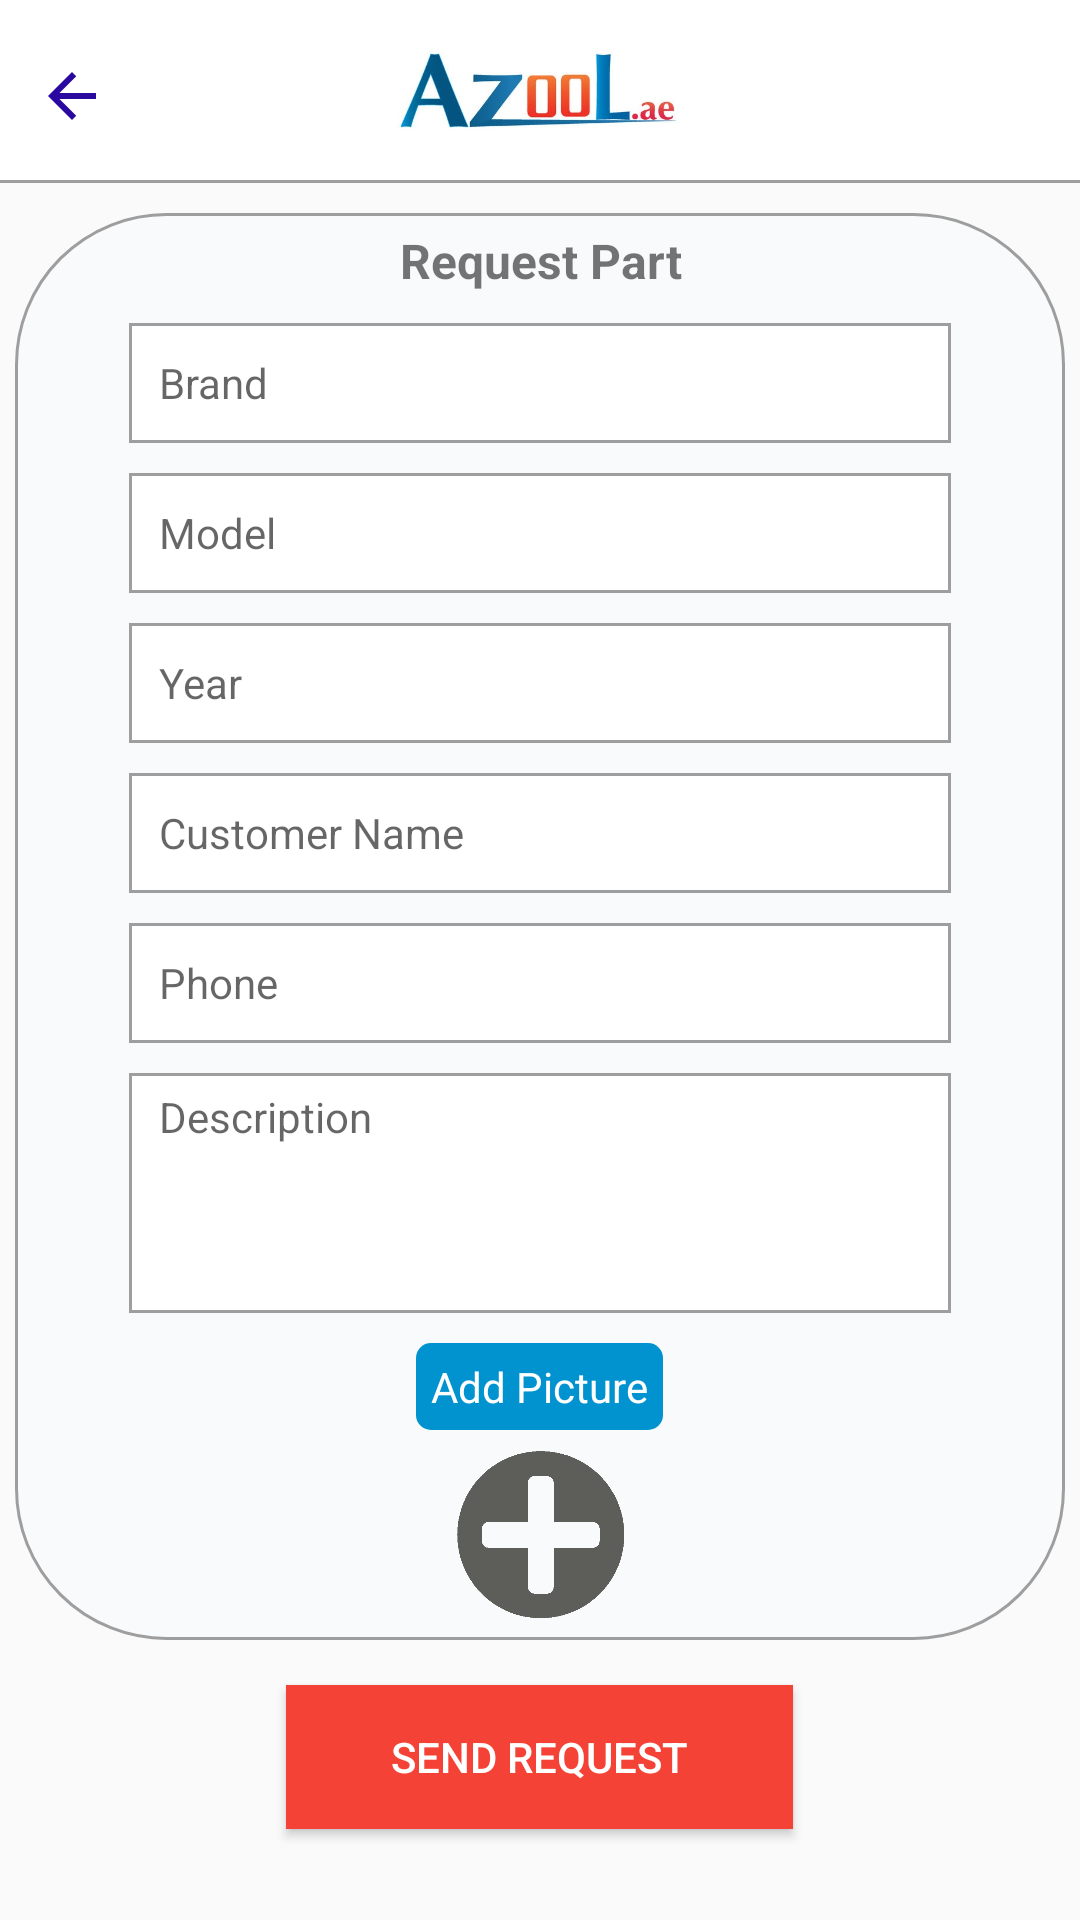

Layout XML and referenced resources for this Android screen:
<!-- AndroidManifest.xml: application theme AppTheme -->
<!-- res/layout/fragment_request_part.xml -->
<?xml version="1.0" encoding="utf-8"?>
<LinearLayout xmlns:android="http://schemas.android.com/apk/res/android"
    xmlns:tools="http://schemas.android.com/tools"
    android:layout_width="match_parent"
    android:layout_height="match_parent"
    android:orientation="vertical"
    tools:context=".fragments.RequestPartFragment">


    <RelativeLayout
        android:id="@+id/top_bar_layout"
        android:layout_width="match_parent"
        android:layout_height="60dp"
        android:background="#ffffff">


        <ImageView
            android:id="@+id/menu_btn"
            android:layout_width="20dp"
            android:layout_height="20dp"
            android:layout_centerVertical="true"
            android:layout_marginStart="12dp"
            android:scaleType="centerCrop"
            android:src="@drawable/ic_arrow_back_black_24dp" />


        <LinearLayout
            android:layout_width="match_parent"
            android:layout_height="match_parent"
            android:layout_centerInParent="true"
            android:layout_marginEnd="50dp"
            android:layout_marginStart="65dp"
            android:gravity="center">

            <ImageView
                android:layout_width="100dp"
                android:layout_height="50dp"
                android:layout_gravity="center_vertical|center_horizontal"
                android:scaleType="fitCenter"
                android:src="@drawable/azool_logo" />

        </LinearLayout>

        <ImageView
            android:layout_width="40dp"
            android:layout_height="40dp"
            android:layout_alignParentEnd="true"
            android:layout_centerVertical="true"
            android:layout_marginEnd="12dp"
            android:padding="8dp" />

    </RelativeLayout>

    <View
        android:layout_width="match_parent"
        android:layout_height="1dp"
        android:background="@color/grey"/>

    <android.support.v4.widget.NestedScrollView
        android:layout_width="match_parent"
        android:layout_marginTop="5dp"
        android:layout_height="wrap_content">

        <LinearLayout
            android:layout_width="match_parent"
            android:layout_height="wrap_content"
            android:orientation="vertical">

            <LinearLayout
                android:layout_width="match_parent"
                android:layout_height="wrap_content"
                android:layout_margin="5dp"
                android:background="@drawable/border_add_product"
                android:orientation="vertical"
                android:paddingEnd="30dp"
                android:paddingStart="30dp">

                <TextView
                    android:layout_width="match_parent"
                    android:layout_height="wrap_content"
                    android:layout_marginTop="5dp"
                    android:text="Request Part"
                    android:textAlignment="center"
                    android:textSize="@dimen/txt_size_medium"
                    android:textStyle="bold" />


                <EditText
                    android:id="@+id/etxt_req_brand"
                    android:layout_width="match_parent"
                    android:layout_height="40dp"
                    android:layout_marginEnd="@dimen/margin_medium"
                    android:layout_marginStart="@dimen/margin_medium"
                    android:layout_marginTop="@dimen/margin_top"
                    android:background="@drawable/txt_border_rectangle"
                    android:gravity="center_vertical"
                    android:hint="Brand"
                    android:inputType="textCapSentences|textNoSuggestions"
                    android:maxLines="1"
                    android:paddingLeft="10dp"
                    android:paddingRight="10dp"
                    android:singleLine="true"
                    android:textSize="@dimen/txt_size_small" />

                <EditText
                    android:id="@+id/etxt_req_model"
                    android:layout_width="match_parent"
                    android:layout_height="40dp"
                    android:layout_marginEnd="@dimen/margin_medium"
                    android:layout_marginStart="@dimen/margin_medium"
                    android:layout_marginTop="@dimen/margin_top"
                    android:background="@drawable/txt_border_rectangle"
                    android:gravity="center_vertical"
                    android:hint="Model"
                    android:inputType="textCapSentences|textNoSuggestions"
                    android:maxLines="1"
                    android:paddingLeft="10dp"
                    android:paddingRight="10dp"
                    android:singleLine="true"
                    android:textSize="@dimen/txt_size_small" />

                <EditText
                    android:id="@+id/etxt_req_year"
                    android:layout_width="match_parent"
                    android:layout_height="40dp"
                    android:layout_marginEnd="@dimen/margin_medium"
                    android:layout_marginStart="@dimen/margin_medium"
                    android:layout_marginTop="@dimen/margin_top"
                    android:background="@drawable/txt_border_rectangle"
                    android:gravity="center_vertical"
                    android:hint="Year"
                    android:inputType="textCapSentences|textNoSuggestions"
                    android:maxLines="1"
                    android:paddingLeft="10dp"
                    android:paddingRight="10dp"
                    android:singleLine="true"
                    android:textSize="@dimen/txt_size_small" />

                <EditText
                    android:id="@+id/etxt_req_customer_name"
                    android:layout_width="match_parent"
                    android:layout_height="40dp"
                    android:layout_marginEnd="@dimen/margin_medium"
                    android:layout_marginStart="@dimen/margin_medium"
                    android:layout_marginTop="@dimen/margin_top"
                    android:background="@drawable/txt_border_rectangle"
                    android:gravity="center_vertical"
                    android:hint="Customer Name"
                    android:inputType="textCapSentences|textNoSuggestions"
                    android:maxLines="1"
                    android:paddingLeft="10dp"
                    android:paddingRight="10dp"
                    android:singleLine="true"
                    android:textSize="@dimen/txt_size_small" />

                <EditText
                    android:id="@+id/etxt_req_phone"
                    android:layout_width="match_parent"
                    android:layout_height="40dp"
                    android:layout_marginEnd="@dimen/margin_medium"
                    android:layout_marginStart="@dimen/margin_medium"
                    android:layout_marginTop="@dimen/margin_top"
                    android:background="@drawable/txt_border_rectangle"
                    android:gravity="center_vertical"
                    android:hint="Phone"
                    android:inputType="textCapSentences|textNoSuggestions"
                    android:maxLines="1"
                    android:paddingLeft="10dp"
                    android:paddingRight="10dp"
                    android:singleLine="true"
                    android:textSize="@dimen/txt_size_small" />

                <EditText
                    android:id="@+id/etxt_req_description"
                    android:layout_width="match_parent"
                    android:layout_height="80dp"
                    android:layout_marginEnd="@dimen/margin_medium"
                    android:layout_marginStart="@dimen/margin_medium"
                    android:layout_marginTop="@dimen/margin_top"
                    android:background="@drawable/txt_border_rectangle"
                    android:gravity="top"
                    android:hint="Description"
                    android:inputType="textCapSentences|textMultiLine"
                    android:paddingBottom="5dp"
                    android:paddingLeft="10dp"
                    android:paddingRight="10dp"
                    android:paddingTop="5dp"
                    android:textSize="@dimen/txt_size_small" />

                <TextView
                    android:layout_width="wrap_content"
                    android:layout_height="wrap_content"
                    android:layout_gravity="center_horizontal"
                    android:layout_marginTop="@dimen/margin_top"
                    android:background="@drawable/border_add_pic"
                    android:text="Add Picture"
                    android:textColor="@color/white" />

                <LinearLayout
                    android:id="@+id/req_image_layout"
                    android:layout_width="match_parent"
                    android:layout_height="wrap_content"
                    android:layout_gravity="fill_horizontal"
                    android:layout_marginBottom="5dp"
                    android:layout_marginEnd="5dp"
                    android:layout_marginStart="5dp"
                    android:layout_marginTop="5dp"
                    android:orientation="horizontal"
                    android:paddingEnd="15dp"
                    android:paddingStart="15dp">

                    <LinearLayout
                        android:layout_width="0dp"
                        android:layout_height="wrap_content"
                        android:layout_weight="1"
                        android:gravity="center">

                        <ImageView
                            android:id="@+id/img_req_image"
                            android:layout_width="60dp"
                            android:layout_height="60dp"
                            android:layout_gravity="center_horizontal"
                            android:scaleType="centerCrop"
                            android:src="@drawable/ic_camera_plus" />


                    </LinearLayout>


                </LinearLayout>


            </LinearLayout>

            <Button
                android:id="@+id/btn_req_send"
                android:layout_width="wrap_content"
                android:layout_height="wrap_content"
                android:layout_gravity="center_horizontal"
                android:layout_marginBottom="@dimen/margin_top"
                android:layout_marginTop="@dimen/margin_top"
                android:background="@drawable/selecter_btn_red"
                android:paddingEnd="35dp"
                android:paddingStart="35dp"
                android:text="Send Request"
                android:textColor="@color/white" />

        </LinearLayout>


    </android.support.v4.widget.NestedScrollView>

</LinearLayout>
<!-- resources referenced by this layout -->
<resources>
  <color name="grey">#9E9E9E</color>
  <color name="white">#ffffff</color>
  <dimen name="margin_medium">8dp</dimen>
  <dimen name="margin_top">10dp</dimen>
  <dimen name="txt_size_medium">16sp</dimen>
  <dimen name="txt_size_small">14sp</dimen>
  <!-- drawable azool_logo: jpg bitmap (drawable, 19521 bytes) -->
  <!-- drawable border_add_pic (drawable) -->
  <?xml version="1.0" encoding="utf-8"?>
  <shape xmlns:android="http://schemas.android.com/apk/res/android"
      android:shape="rectangle">
      <corners android:radius="5dp"/>
      <solid android:color="@color/blue"/>
      <padding
          android:top="5dp"
          android:bottom="5dp"
          android:right="5dp"
          android:left="5dp"/>
  </shape>
  <!-- drawable border_add_product (drawable) -->
  <?xml version="1.0" encoding="utf-8"?>
  <shape xmlns:android="http://schemas.android.com/apk/res/android"
      android:shape="rectangle">
      <corners android:radius="50dp"/>
      <stroke android:width="1dp" android:color="@color/grey"/>
      <solid android:color="#f8fafc"/>
  </shape>
  
  
  <!-- drawable ic_arrow_back_black_24dp (drawable) -->
  <vector android:height="24dp" android:tint="#2909A0"
      android:viewportHeight="20.0" android:viewportWidth="20.0"
      android:width="24dp" xmlns:android="http://schemas.android.com/apk/res/android">
      <path android:fillColor="#404040" android:pathData="M20,11H7.83l5.59,-5.59L12,4l-8,8 8,8 1.41,-1.41L7.83,13H20v-2z"/>
  </vector>
  <!-- drawable ic_camera_plus: png bitmap (drawable, 17548 bytes) -->
  <!-- drawable selecter_btn_red (drawable) -->
  <?xml version="1.0" encoding="utf-8"?>
  <selector xmlns:android="http://schemas.android.com/apk/res/android">
  
      <item android:state_selected="true" android:drawable="@drawable/selected_red_light"/>
      <item android:state_pressed="true" android:drawable="@drawable/selected_red_light"/>
      <item android:drawable="@drawable/unselected_red"/>
  
  </selector>
  <!-- drawable txt_border_rectangle (drawable) -->
  <?xml version="1.0" encoding="utf-8"?>
  <shape xmlns:android="http://schemas.android.com/apk/res/android"
      android:shape="rectangle">
      <stroke android:color="@color/grey" android:width="1dp"/>
      <solid android:color="@color/white"/>
  
  </shape>
  <style name="AppTheme" parent="Theme.AppCompat.Light.NoActionBar">
          
          <item name="colorPrimary">@color/colorPrimary</item>
          <item name="colorPrimaryDark">@color/colorPrimaryDark</item>
          <item name="colorAccent">@color/colorAccent</item>
      </style>
  <color name="blue">#0193CF</color>
  <!-- drawable selected_red_light (drawable) -->
  <?xml version="1.0" encoding="utf-8"?>
  <shape xmlns:android="http://schemas.android.com/apk/res/android"
      android:shape="rectangle">
  
      <corners android:radius="0dp"/>
      <solid android:color="@color/red_light"/>
      <padding android:bottom="5dp"
          android:right="5dp"
          android:top="5dp"
          android:left="5dp"/>
  
  </shape>
  <!-- drawable unselected_red (drawable) -->
  <?xml version="1.0" encoding="utf-8"?>
  <shape xmlns:android="http://schemas.android.com/apk/res/android"
      android:shape="rectangle">
  
      <corners android:radius="0dp"/>
      <solid android:color="@color/red"/>
      <padding android:bottom="5dp"
          android:right="5dp"
          android:top="5dp"
          android:left="5dp"/>
  </shape>
  <color name="colorPrimary">#3F51B5</color>
  <color name="colorPrimaryDark">#303F9F</color>
  <color name="colorAccent">#FF4081</color>
  <color name="red_light">#ec9a94</color>
  <color name="red">#F44336</color>
</resources>
